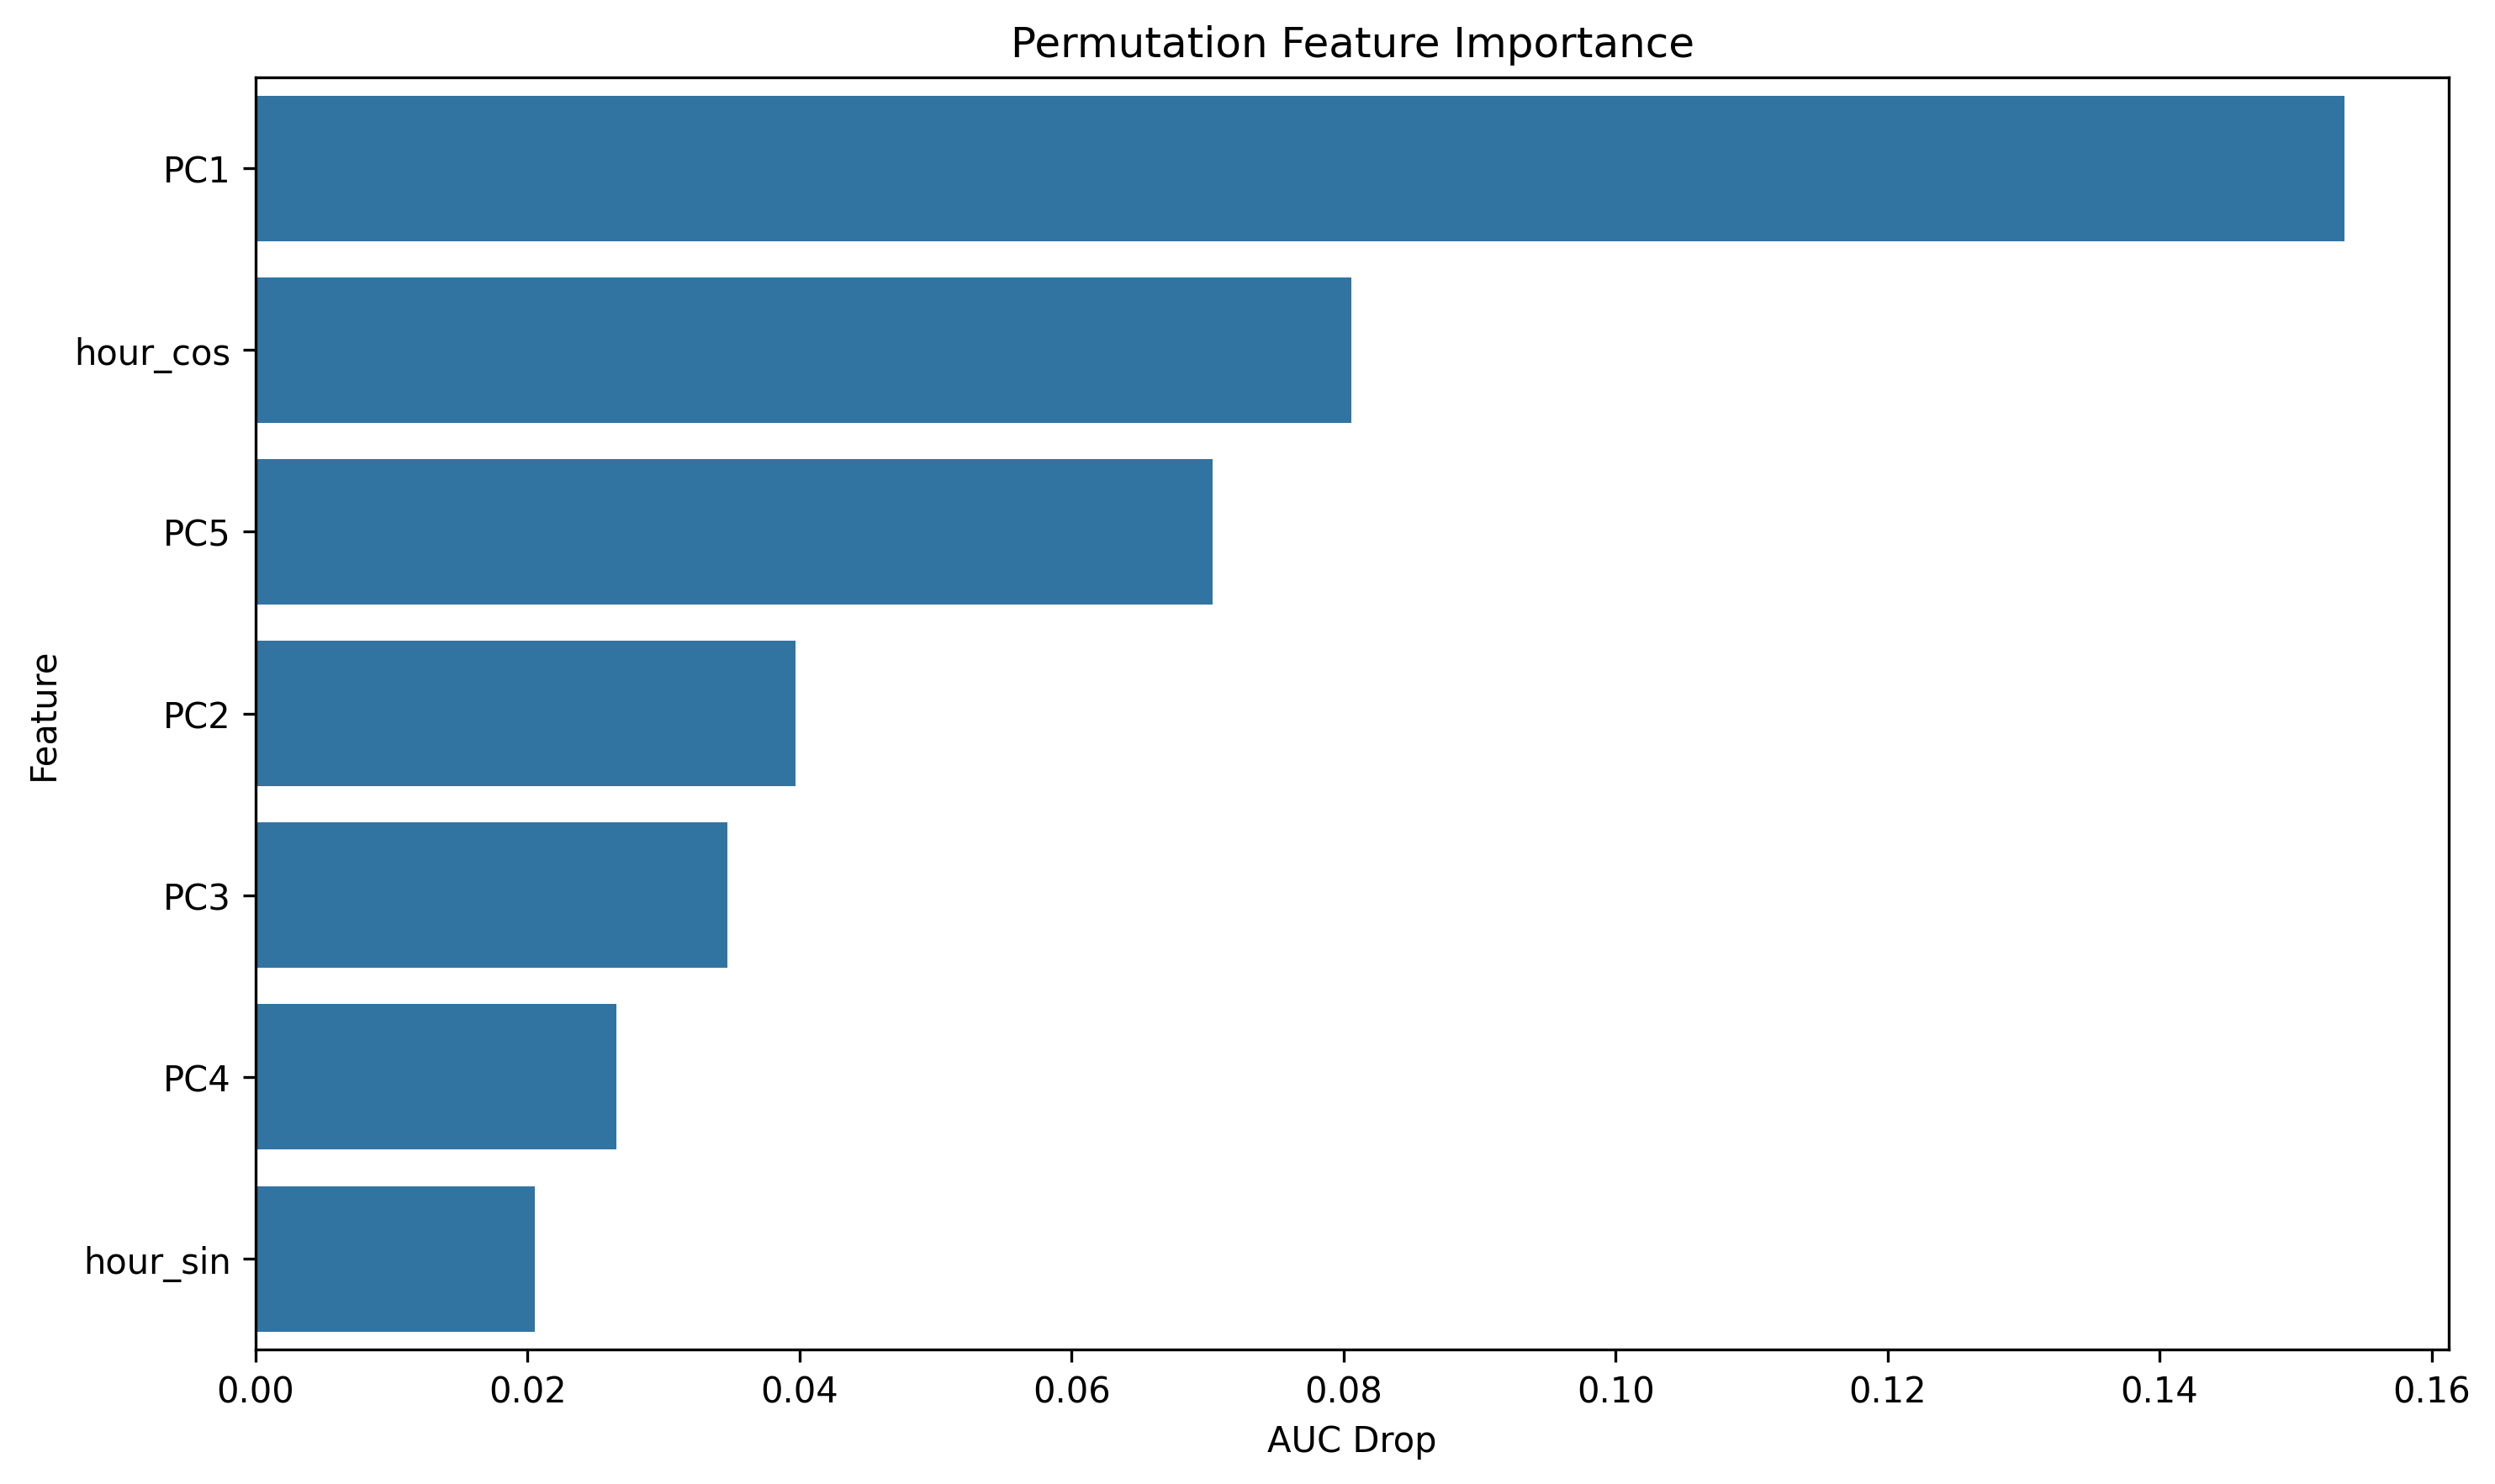

The table this chart was drawn from, first rows:
feature, importance
PC1, 0.1536
hour_cos, 0.0806
PC5, 0.0704
PC2, 0.03973
PC3, 0.03472
PC4, 0.02655
hour_sin, 0.0205
